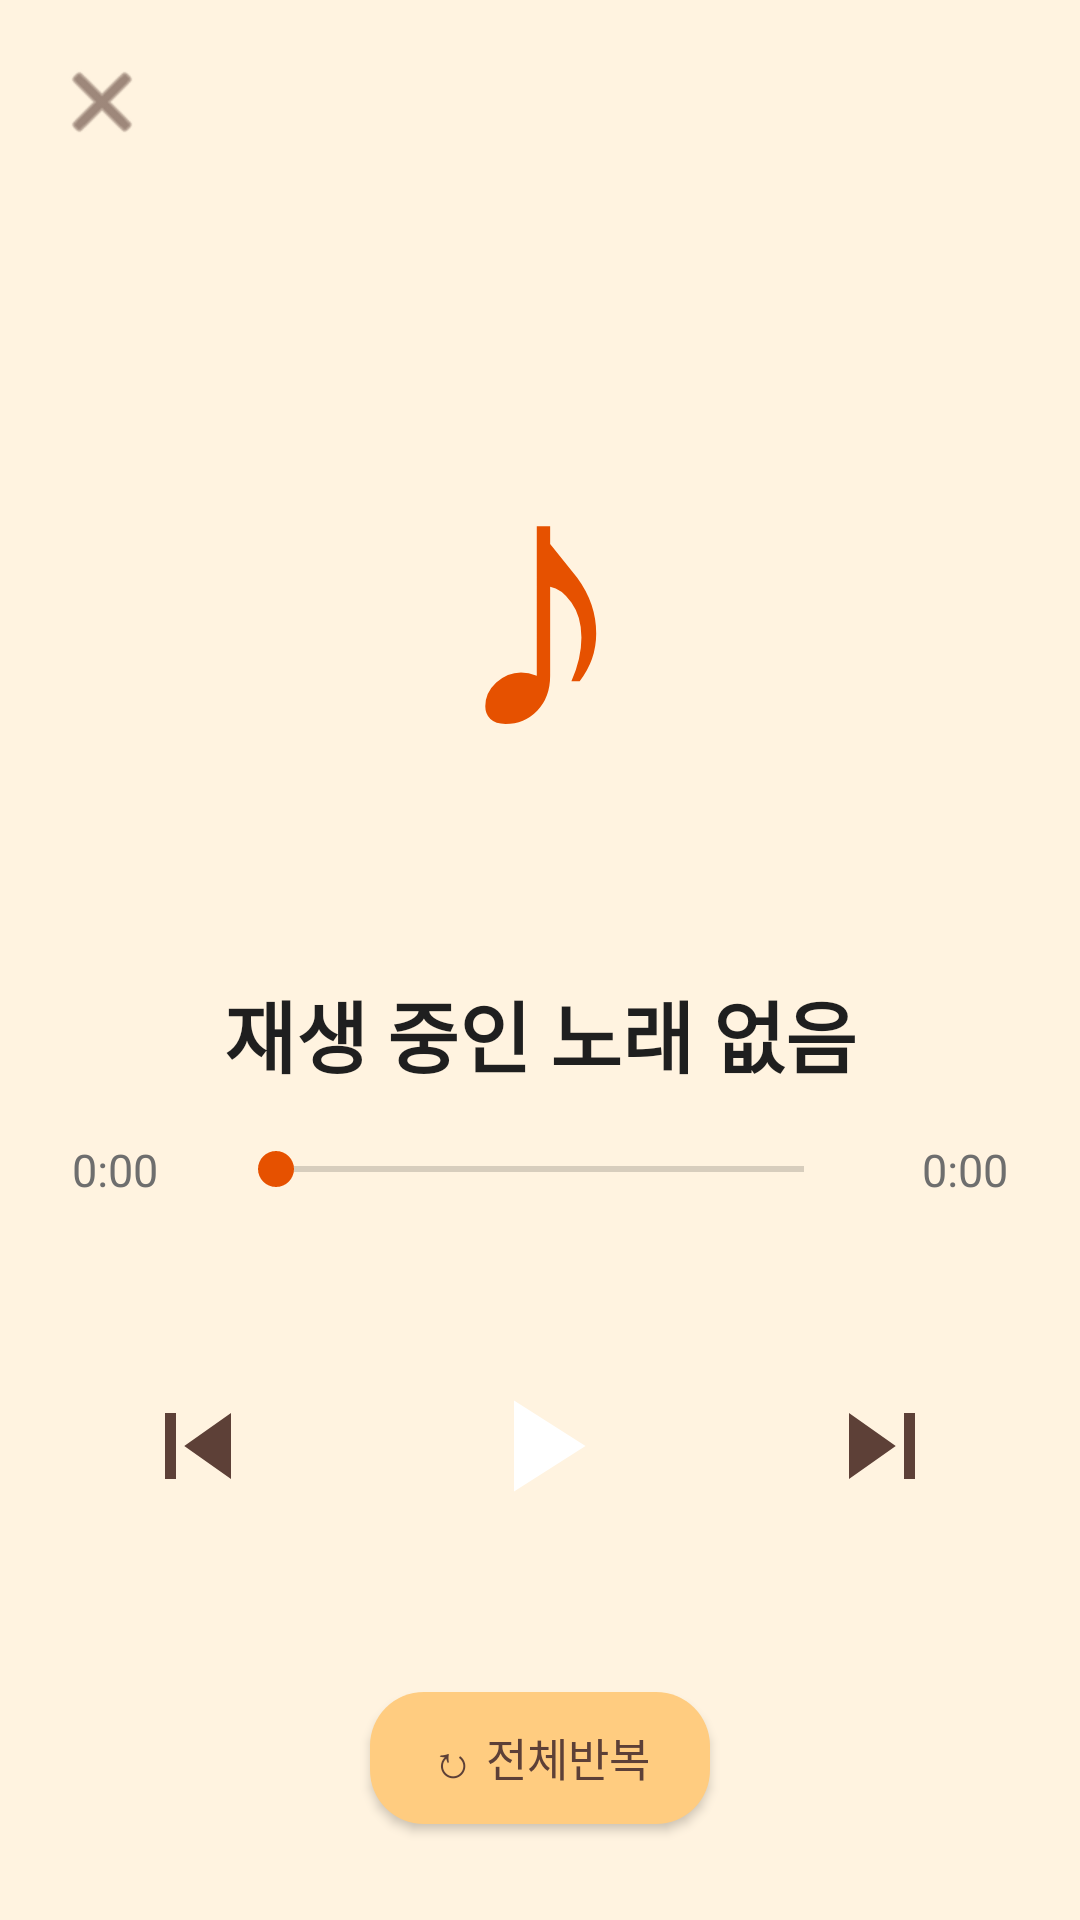

This screen was rendered from an Android layout file. Write that file and the resources it references.
<!-- AndroidManifest.xml: application theme Theme.TubeSave -->
<!-- res/layout/dialog_player.xml -->
<?xml version="1.0" encoding="utf-8"?>
<LinearLayout xmlns:android="http://schemas.android.com/apk/res/android"
    xmlns:app="http://schemas.android.com/apk/res-auto"
    android:layout_width="match_parent"
    android:layout_height="match_parent"
    android:orientation="vertical"
    android:background="@color/brand_pale">

    
    <ImageButton
        android:id="@+id/pClose"
        android:layout_width="52dp"
        android:layout_height="52dp"
        android:layout_margin="8dp"
        android:src="@android:drawable/ic_menu_close_clear_cancel"
        android:background="?attr/selectableItemBackgroundBorderless"
        android:contentDescription="닫기"
        app:tint="#5D4037" />

    
    <FrameLayout
        android:layout_width="match_parent"
        android:layout_height="0dp"
        android:layout_weight="1"
        android:gravity="center">

        <View
            android:layout_width="220dp"
            android:layout_height="220dp"
            android:layout_gravity="center"
            android:background="@drawable/bg_play_circle"
            android:alpha="0.12" />

        <TextView
            android:layout_width="220dp"
            android:layout_height="220dp"
            android:layout_gravity="center"
            android:text="♪"
            android:textSize="120sp"
            android:textColor="@color/brand"
            android:gravity="center" />
    </FrameLayout>

    <TextView
        android:id="@+id/pTitle"
        android:layout_width="match_parent"
        android:layout_height="wrap_content"
        android:paddingHorizontal="24dp"
        android:text="@string/no_song"
        android:textSize="26sp"
        android:textStyle="bold"
        android:textColor="@color/on_surface"
        android:gravity="center"
        android:maxLines="2"
        android:ellipsize="end" />

    
    <LinearLayout
        android:layout_width="match_parent"
        android:layout_height="wrap_content"
        android:orientation="horizontal"
        android:gravity="center_vertical"
        android:paddingHorizontal="24dp"
        android:paddingTop="16dp">

        <TextView
            android:id="@+id/pCurrent"
            android:layout_width="52dp"
            android:layout_height="wrap_content"
            android:text="0:00"
            android:textSize="15sp"
            android:textColor="@color/muted" />

        <SeekBar
            android:id="@+id/pSeek"
            android:layout_width="0dp"
            android:layout_height="wrap_content"
            android:layout_weight="1"
            android:max="1000"
            android:progressTint="@color/brand"
            android:thumbTint="@color/brand" />

        <TextView
            android:id="@+id/pTotal"
            android:layout_width="52dp"
            android:layout_height="wrap_content"
            android:text="0:00"
            android:textSize="15sp"
            android:textColor="@color/muted"
            android:gravity="end" />
    </LinearLayout>

    
    <LinearLayout
        android:layout_width="match_parent"
        android:layout_height="wrap_content"
        android:orientation="horizontal"
        android:gravity="center"
        android:paddingVertical="32dp">

        <ImageButton
            android:id="@+id/pPrev"
            android:layout_width="72dp"
            android:layout_height="72dp"
            android:src="@drawable/ic_prev"
            android:background="?attr/selectableItemBackgroundBorderless"
            android:scaleType="fitCenter"
            android:padding="14dp"
            android:contentDescription="이전 곡" />

        <ImageButton
            android:id="@+id/pPlay"
            android:layout_width="100dp"
            android:layout_height="100dp"
            android:layout_marginHorizontal="28dp"
            android:src="@drawable/ic_play_white"
            android:background="@drawable/bg_play_circle"
            android:scaleType="fitCenter"
            android:padding="24dp"
            android:contentDescription="재생/일시정지" />

        <ImageButton
            android:id="@+id/pNext"
            android:layout_width="72dp"
            android:layout_height="72dp"
            android:src="@drawable/ic_next"
            android:background="?attr/selectableItemBackgroundBorderless"
            android:scaleType="fitCenter"
            android:padding="14dp"
            android:contentDescription="다음 곡" />
    </LinearLayout>

    <Button
        android:id="@+id/pRepeat"
        android:layout_width="wrap_content"
        android:layout_height="44dp"
        android:layout_gravity="center"
        android:layout_marginBottom="32dp"
        android:text="↻ 전체반복"
        android:textSize="15sp"
        android:textAllCaps="false"
        android:paddingHorizontal="20dp"
        android:background="@drawable/bg_pill"
        android:textColor="#5D4037" />
</LinearLayout>
<!-- resources referenced by this layout -->
<resources>
  <color name="brand">#E65100</color>
  <color name="brand_pale">#FFF3E0</color>
  <color name="muted">#6E6E6E</color>
  <color name="on_surface">#1F1F1F</color>
  <!-- drawable bg_pill (drawable) -->
  <?xml version="1.0" encoding="utf-8"?>
  <shape xmlns:android="http://schemas.android.com/apk/res/android" android:shape="rectangle">
      <solid android:color="#FFCC80" />
      <corners android:radius="18dp" />
  </shape>
  <!-- drawable ic_next (drawable) -->
  <vector xmlns:android="http://schemas.android.com/apk/res/android"
      android:width="32dp" android:height="32dp"
      android:viewportWidth="24" android:viewportHeight="24">
      <path android:fillColor="#5D4037" android:pathData="M6,18l8.5,-6L6,6v12zM16,6v12h2L18,6h-2z"/>
  </vector>
  <!-- drawable ic_play_white (drawable) -->
  <vector xmlns:android="http://schemas.android.com/apk/res/android"
      android:width="36dp" android:height="36dp"
      android:viewportWidth="24" android:viewportHeight="24"
      android:tint="#FFFFFF">
      <path android:fillColor="#FFFFFF" android:pathData="M8,5v14l11,-7z"/>
  </vector>
  <!-- drawable ic_prev (drawable) -->
  <vector xmlns:android="http://schemas.android.com/apk/res/android"
      android:width="32dp" android:height="32dp"
      android:viewportWidth="24" android:viewportHeight="24">
      <path android:fillColor="#5D4037" android:pathData="M6,6h2v12L6,18zM9.5,12l8.5,6L18,6z"/>
  </vector>
  <string name="no_song">재생 중인 노래 없음</string>
  <style name="Theme.TubeSave" parent="Theme.AppCompat.DayNight.NoActionBar">
          <item name="colorPrimary">#FF6F00</item>
          <item name="colorAccent">#FF6F00</item>
          <item name="android:windowBackground">@android:color/white</item>
      </style>
</resources>
